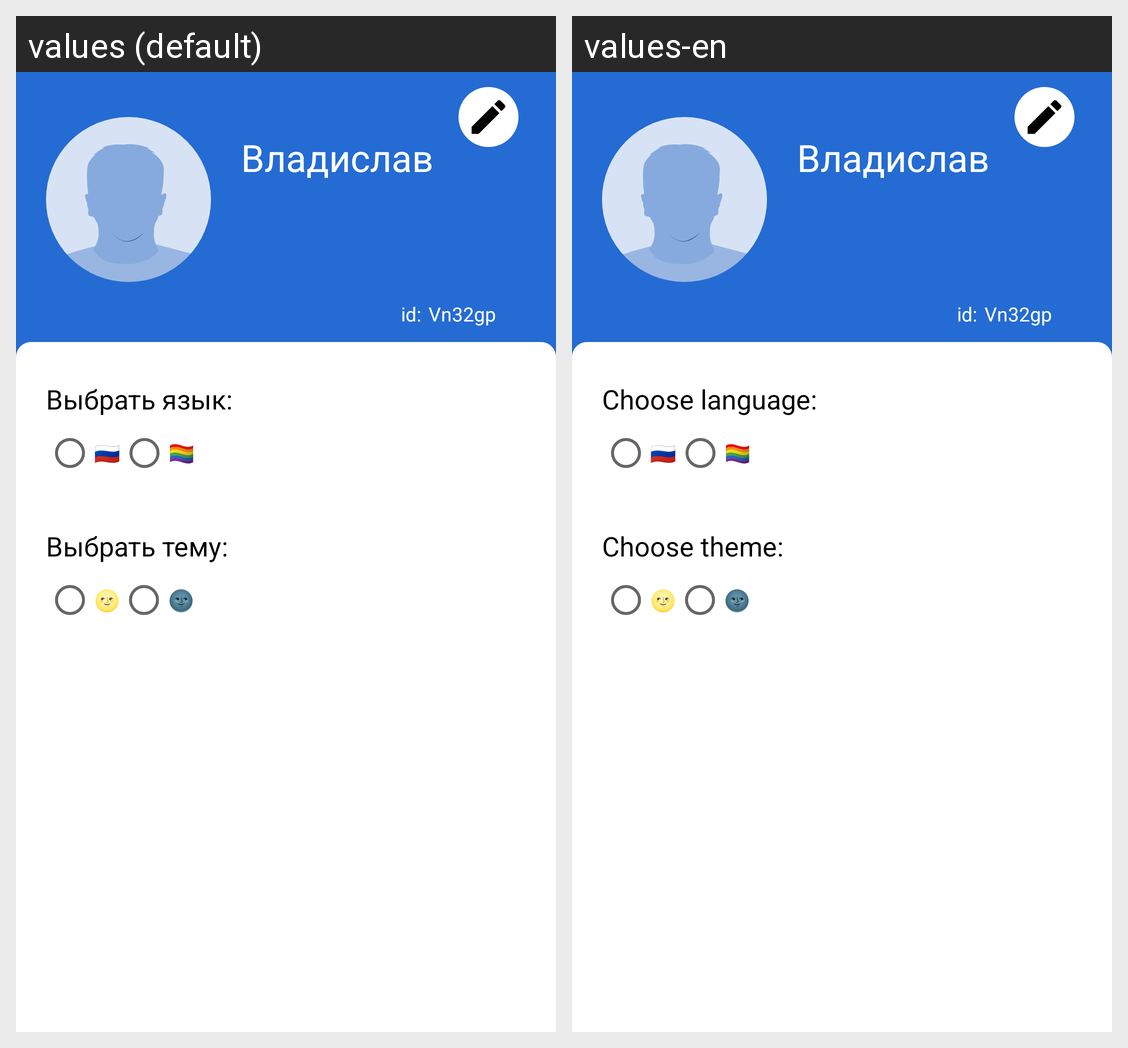

Strings drawn on this Android screen and how each of the app's shown locales translates them:
Android screen res/layout/fragment_settings.xml rendered under 2 locales, left to right: values (default), values-en. Device: Nexus 5 (rendered at 1080×1920; each locale shown at half size, 540×960, under a caption strip naming it); theme Theme.Quick_Cheque.
Strings drawn on this screen, with the default value and each locale's value (text and hints the layout hard-codes, and strings that could not be matched under every locale, appear in the picture but are not listed):

choose_language
  values: Выбрать язык:
  values-en: Choose language:

russian_locale
  values: 🇷🇺
  values-en: 🇷🇺

english_language
  values: 🏳️‍🌈
  values-en: 🏳️‍🌈

choose_theme
  values: Выбрать тему:
  values-en: Choose theme:

day_theme
  values: 🌝
  values-en: 🌝

night_theme
  values: 🌚
  values-en: 🌚
